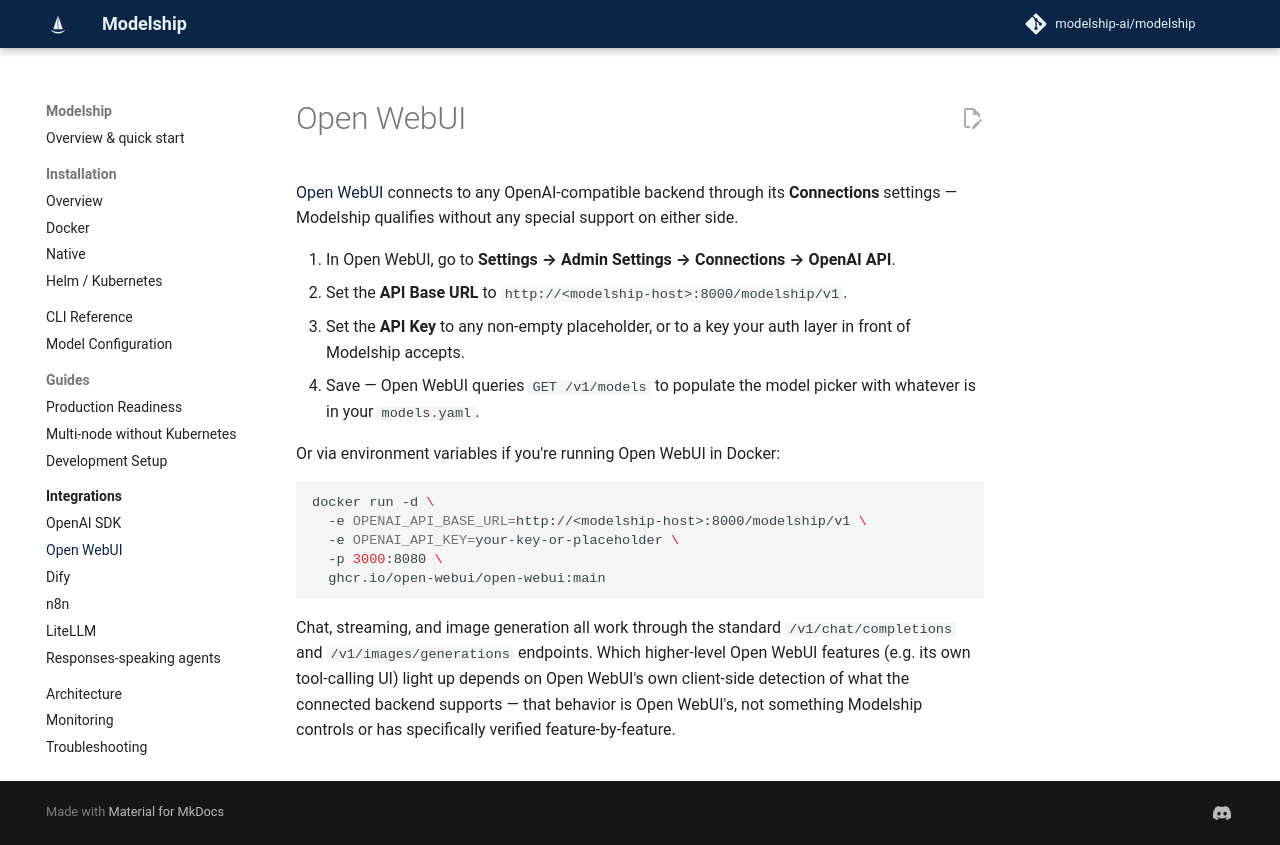

repository: modelship-ai/modelship · page: integrations/open-webui/index.html · generator: mkdocs

# Open WebUI

[Open WebUI](https://github.com/open-webui/open-webui) connects to any
OpenAI-compatible backend through its **Connections** settings — Modelship
qualifies without any special support on either side.

1. In Open WebUI, go to **Settings → Admin Settings → Connections → OpenAI
   API**.
2. Set the **API Base URL** to `http://<modelship-host>:8000/modelship/v1`.
3. Set the **API Key** to any non-empty placeholder, or to a key your auth layer
   in front of Modelship accepts.
4. Save — Open WebUI queries `GET /v1/models` to populate the model picker
   with whatever is in your `models.yaml`.

Or via environment variables if you're running Open WebUI in Docker:

```bash
docker run -d \
  -e OPENAI_API_BASE_URL=http://<modelship-host>:8000/modelship/v1 \
  -e OPENAI_API_KEY=your-key-or-placeholder \
  -p 3000:8080 \
  ghcr.io/open-webui/open-webui:main
```

Chat, streaming, and image generation all work through the standard
`/v1/chat/completions` and `/v1/images/generations` endpoints. Which
higher-level Open WebUI features (e.g. its own tool-calling UI) light up
depends on Open WebUI's own client-side detection of what the connected
backend supports — that behavior is Open WebUI's, not something Modelship
controls or has specifically verified feature-by-feature.
